3-way image classification set "BirdTerrainData" from GitHub (Max-Highsmith/TerrainClassifier); label vocabulary: land, mixed terrain, water.

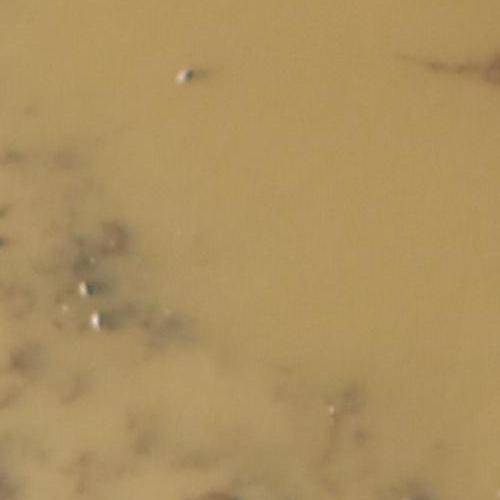
Label: mixed terrain

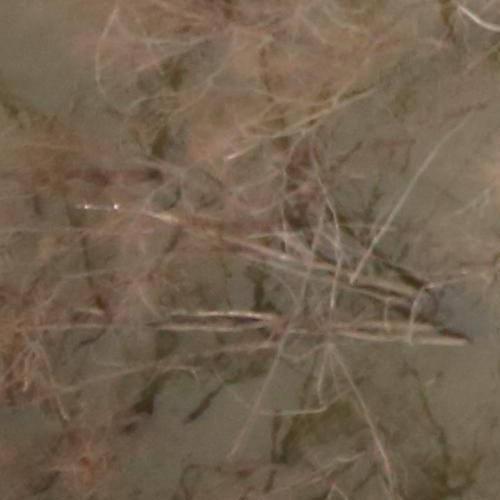
Label: mixed terrain

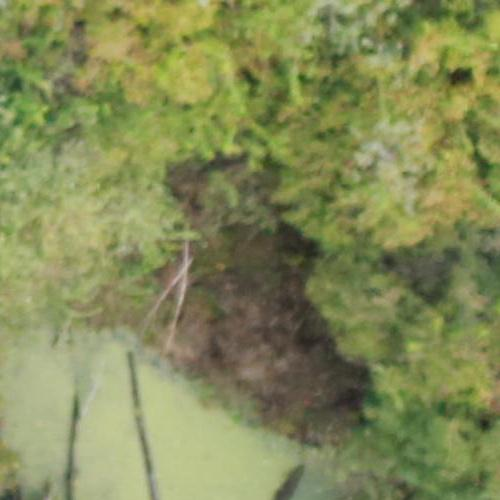
Label: land

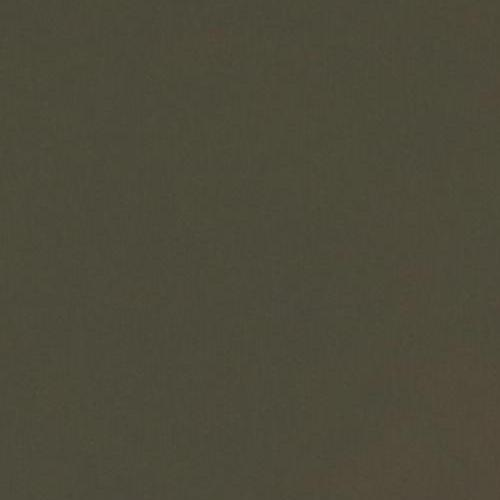
Label: water

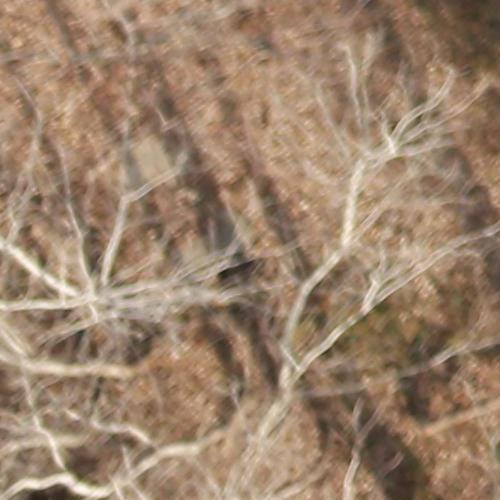
Label: land

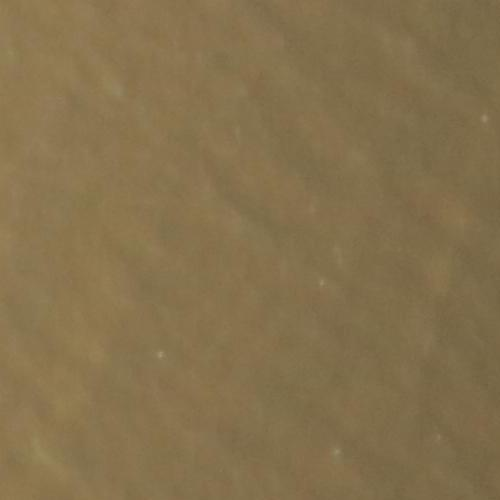
Label: water
